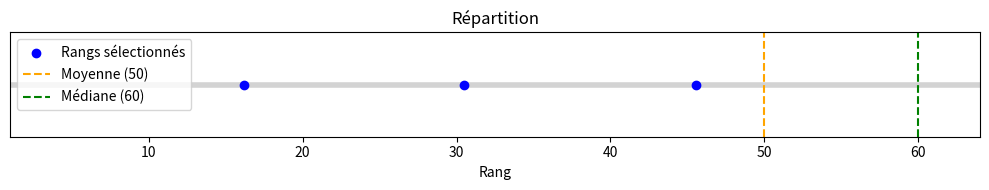

Write the Python code that produced this figure.
import matplotlib.pyplot as plt
import numpy as np
import random

# Paramètres de la population et sélection
concours = "Banque-epreuves-CCINP"
name = "ENSISA Mulhouse Textile et Fibres"
population_total = 64
selection_count = 7
rang_median = 60
rang_moyen = 50
depth = 100


def generer_rangs_realistes(moyenne, mediane, n, rang_min=1, rang_max=3523):
    decalage = moyenne - mediane
    
    # Génère moitié des valeurs en dessous de la médiane
    dessous = sorted([random.randint(max(rang_min, mediane - 100), mediane) for _ in range(n // 2)])
    
    # Génère le reste au-dessus de la médiane, plus dispersé si la moyenne est plus haute
    au_dessus = sorted([random.randint(mediane, min(rang_max, mediane + 100 + abs(decalage))) for _ in range(n - len(dessous))])
    
    return sorted(dessous + au_dessus)

# Générer les rangs simulés
#selection_rangs = generer_rangs_realistes(rang_moyen, rang_median, selection_count)

selection_rangs = [0]*selection_count
ensemble_selections_rangs = []

for i in range(depth):
    ensemble_selections_rangs.append(generer_rangs_realistes(rang_moyen, rang_median, selection_count))

for i in range(selection_count):
    total = 0
    for j in range(depth):
        total += ensemble_selections_rangs[j][i]
    moy = total / depth
    selection_rangs[i] = moy

# Visualisation
fig, ax = plt.subplots(figsize=(10, 2))

#ax.hlines(y=1, xmin=selection_rangs[0]-100, xmax=selection_rangs[-1]+100, color='lightgray', linewidth=4)
ax.hlines(y=1, xmin=1, xmax=population_total, color='lightgray', linewidth=4)
ax.plot(selection_rangs, [1]*selection_count, 'o', color='blue', label='Rangs sélectionnés')
ax.axvline(x=rang_moyen, color='orange', linestyle='--', label=f'Moyenne ({rang_moyen})')
ax.axvline(x=rang_median, color='green', linestyle='--', label=f'Médiane ({rang_median})')

ax.set_yticks([])
#ax.set_xlim(selection_rangs[0]-100, selection_rangs[-1]+100)
ax.set_xlim(1, population_total)
ax.set_xlabel("Rang")
ax.set_title("Répartition")
ax.legend(loc='upper left')
plt.tight_layout()
#plt.show()

# Afficher les rangs générés
#print("Rangs générés :", selection_rangs)

plt.savefig(rf"C:\Users\<user>\Documents\GitHub\ecole\Graphics\{concours}\{name}")